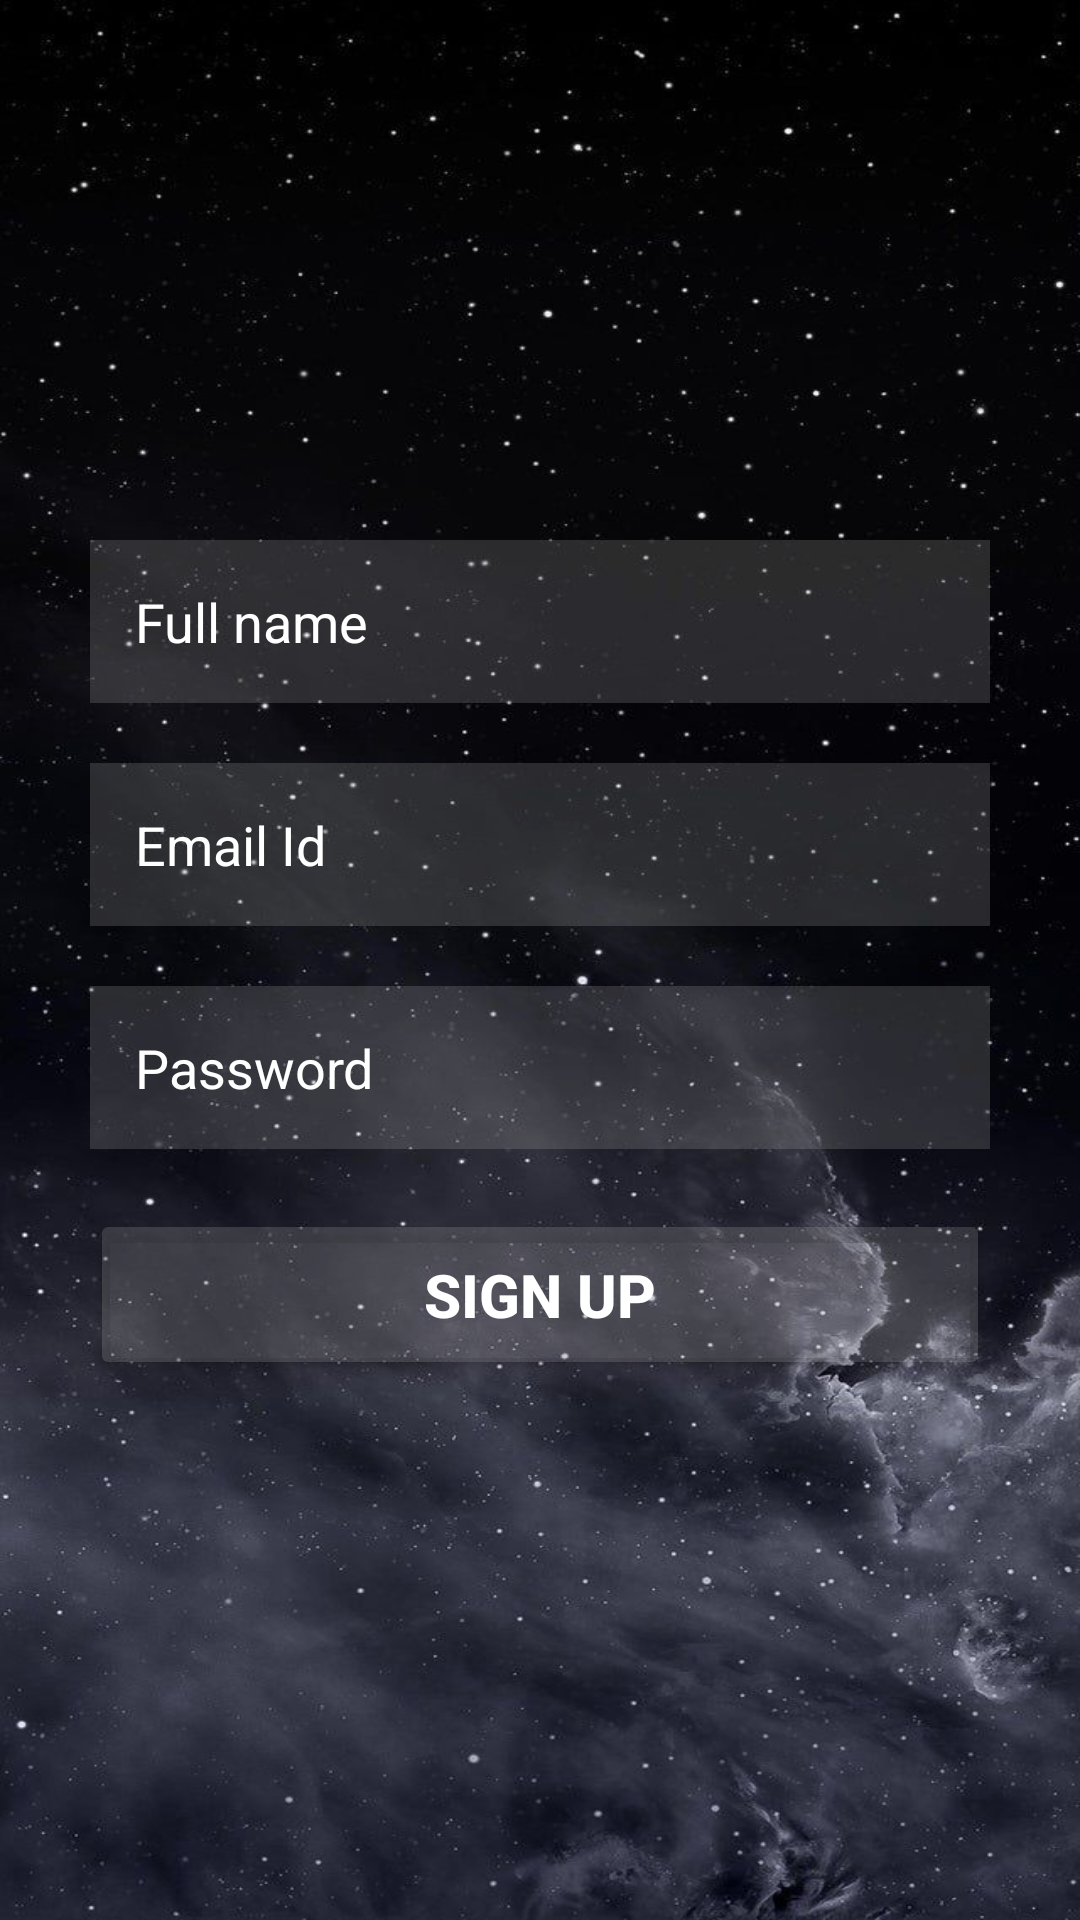

The Android layout XML behind this screen, and the referenced resources:
<!-- AndroidManifest.xml: application theme Theme.JobPortal -->
<!-- res/layout/fragment_sing_up.xml -->
<?xml version="1.0" encoding="utf-8"?>
<RelativeLayout xmlns:android="http://schemas.android.com/apk/res/android"
    xmlns:tools="http://schemas.android.com/tools"
    android:layout_width="match_parent"
    android:layout_height="match_parent"
    android:background="@drawable/bg"
    tools:context=".fragments.SingUpFragment">

    <LinearLayout
        android:layout_width="match_parent"
        android:layout_height="wrap_content"
        android:layout_centerVertical="true"
        android:layout_margin="10dp"
        android:orientation="vertical"
        android:padding="10dp">

        <EditText
            android:id="@+id/eTxtFullName"
            android:layout_width="match_parent"
            android:layout_height="wrap_content"
            android:layout_margin="10dp"
            android:ems="10"
            android:textColor="@color/white"
            android:background="#39AAAAAA"
            android:textColorHint="@color/white"
            android:hint="Full name"
            android:inputType="textPersonName"
            android:padding="15dp" />

        <EditText
            android:id="@+id/eTxtEmail"
            android:layout_width="match_parent"
            android:layout_height="wrap_content"
            android:layout_margin="10dp"
            android:ems="10"
            android:textColor="@color/white"
            android:background="#39AAAAAA"
            android:hint="Email Id"
            android:textColorHint="@color/white"
            android:inputType="textEmailAddress"
            android:padding="15dp" />

        <EditText
            android:id="@+id/eTxtPass"
            android:layout_width="match_parent"
            android:layout_height="wrap_content"
            android:layout_margin="10dp"
            android:ems="10"
            android:textColor="@color/white"
            android:background="#39AAAAAA"
            android:textColorHint="@color/white"
            android:hint="Password"
            android:inputType="textPassword"
            android:padding="15dp" />

        <Button
            android:id="@+id/btnSignUp"
            android:layout_width="match_parent"
            android:layout_height="wrap_content"
            android:padding="15dp"
            android:textColor="@color/white"
            android:textSize="20sp"
            android:textStyle="bold"
            android:backgroundTint="#39AAAAAA"
            android:layout_margin="10dp"
            android:text="Sign UP" />
    </LinearLayout>
</RelativeLayout>
<!-- resources referenced by this layout -->
<resources>
  <color name="white">#FFFFFFFF</color>
  <!-- drawable bg: jpg bitmap (drawable, 101792 bytes) -->
  <style name="Theme.JobPortal" parent="Theme.MaterialComponents.DayNight.NoActionBar">
          
          <item name="colorPrimary">#19AAAAAA</item>
          <item name="colorPrimaryVariant">@color/black</item>
          <item name="colorOnPrimary">@color/white</item>
          
          <item name="colorSecondary">@color/teal_200</item>
          <item name="colorSecondaryVariant">@color/teal_700</item>
          <item name="colorOnSecondary">@color/black</item>
          
          <item name="android:statusBarColor" tools:targetApi="l">?attr/colorPrimaryVariant</item>
          
      </style>
  <color name="black">#FF000000</color>
  <color name="teal_200">#FF03DAC5</color>
  <color name="teal_700">#FF018786</color>
</resources>
